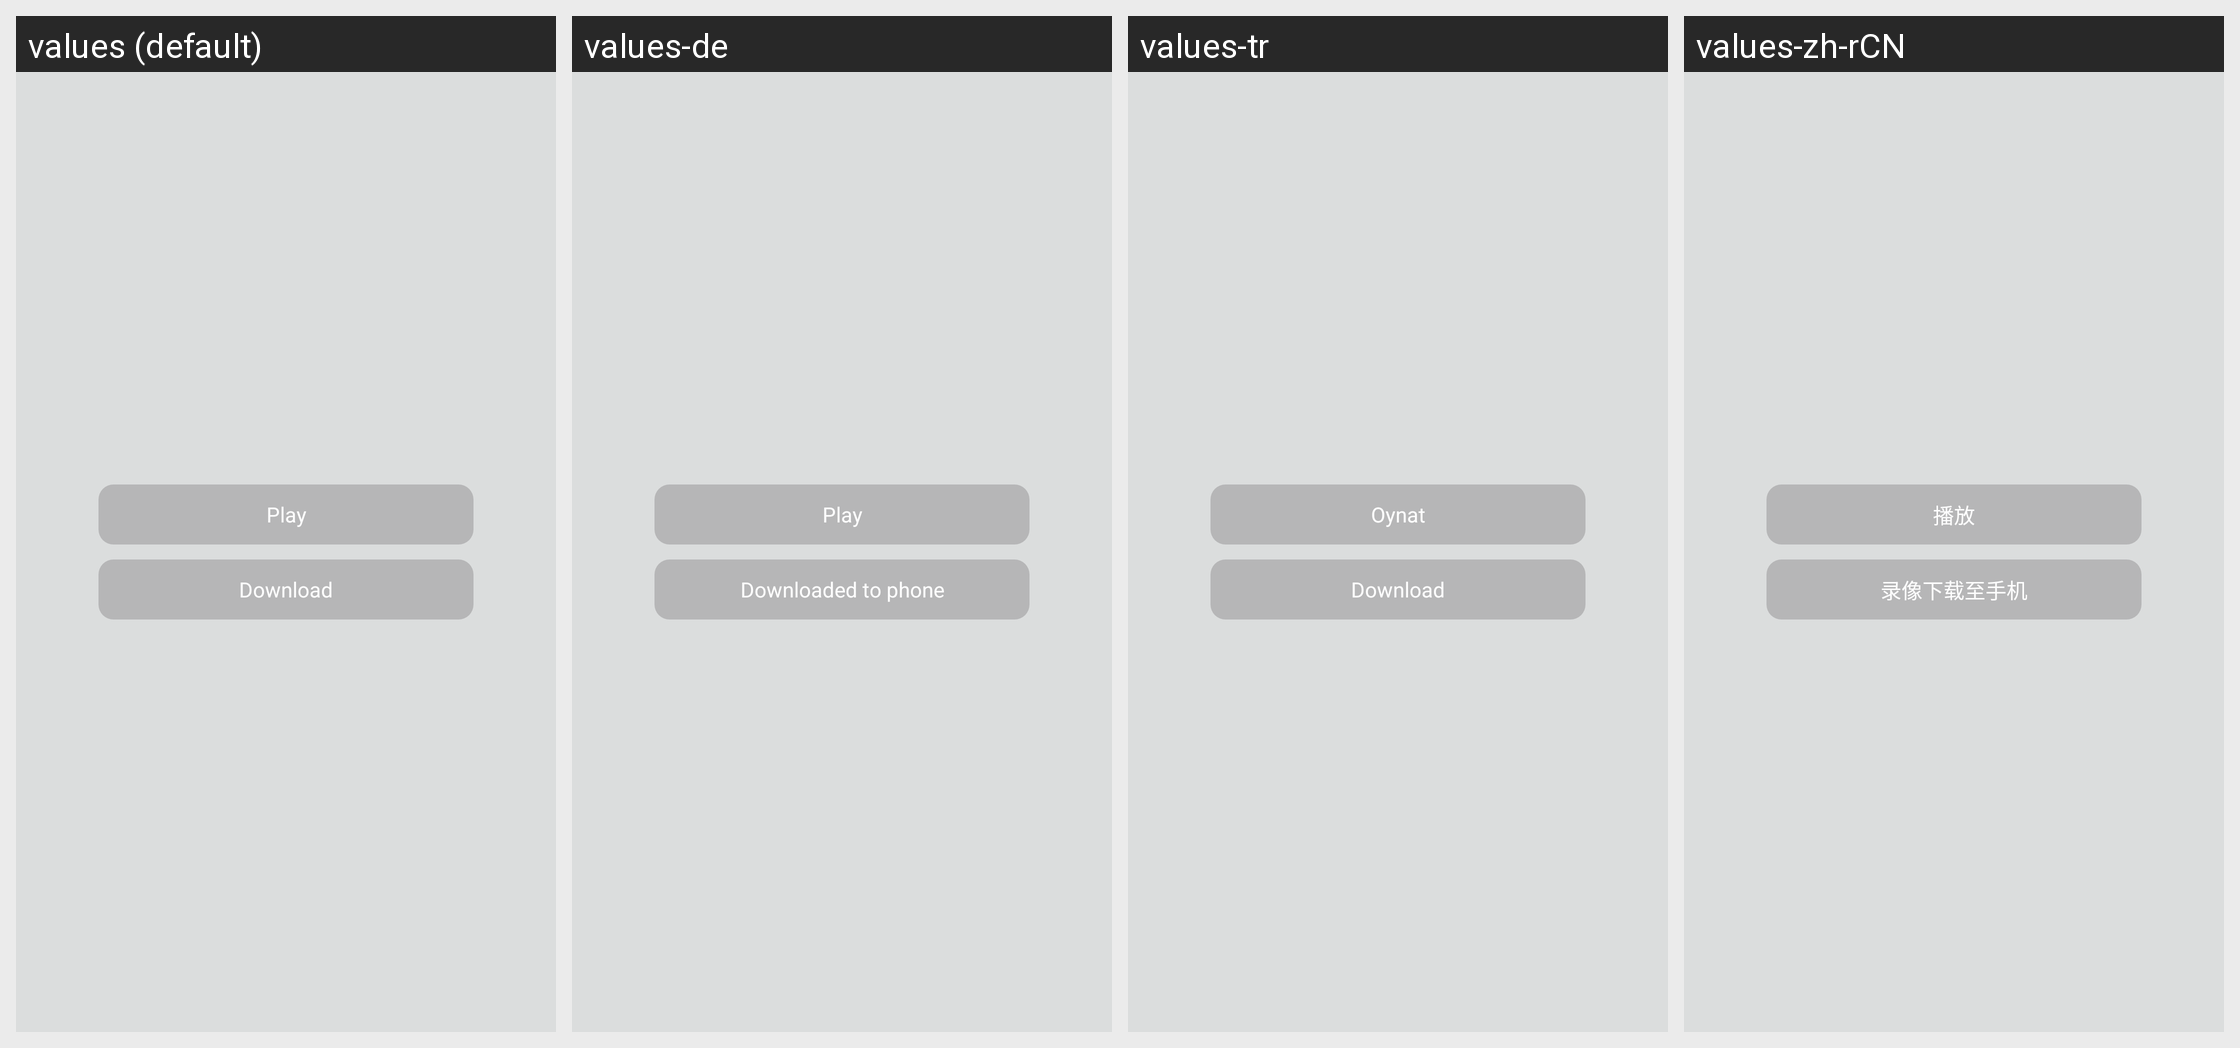

For this localized Android screen grid, give each drawn string resource with its value in every locale shown.
Android screen res/layout/popview_video_online.xml rendered under 4 locales, left to right: values (default), values-de, values-tr, values-zh-rCN. Device: Nexus 5 (rendered at 1080×1920; each locale shown at half size, 540×960, under a caption strip naming it); theme AppTheme.
Other locales in the repository, not shown: values-es, values-fr, values-it, values-ja, values-ko, values-pt, values-vi.
Strings drawn on this screen, with the default value and each locale's value (text and hints the layout hard-codes, and strings that could not be matched under every locale, appear in the picture but are not listed):

btn_play_video_online
  values: Play
  values-de: Play
  values-tr: Oynat
  values-zh-rCN: 播放

btn_downlinad_video_online
  values: Download
  values-de: Downloaded to phone
  values-tr: Download
  values-zh-rCN: 录像下载至手机
